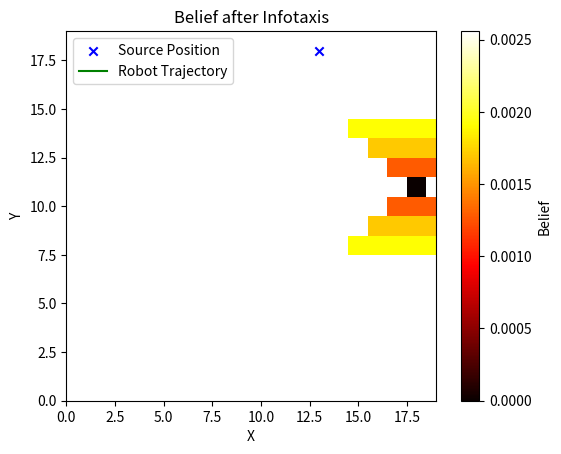

Source code (Python): (Note: this script raises an exception after producing the figure.)
import numpy as np
import matplotlib.pyplot as plt

GRID_SIZE = (20, 20)
x_source, y_source = np.random.randint(0, GRID_SIZE[0], 2)
# x_source = 12
# y_source = 13
robot_pos = (np.random.randint(0, GRID_SIZE[0]), np.random.randint(0, GRID_SIZE[1]))  # Random initial position
# robot_pos = (12, 12)    
x_range = np.arange(0, GRID_SIZE[0])
y_range = np.arange(0, GRID_SIZE[1])
X, Y = np.meshgrid(x_range, y_range)

# likelihood_values = np.zeros_like(X, dtype=float)

def likelihood(x, y, x_source, y_source):
    # if x == x_source and y == y_source:
    #     return 1.0
    # elif y == y_source+1 or y == y_source-1:
    #     if x == x_source+1 or x == x_source-1 or x == x_source:
    #         return 0.5
    #     else:
    #         return 0.0
    # elif y == y_source+2 or y == y_source-2 :
    #     if x == x_source+2 or x == x_source-2 or x == x_source+1 or x == x_source-1 or x == x_source:
    #         return 1/3
    #     else:
    #         return 0.0
    # elif y == y_source+3 or y == y_source-3 :
    #     if x == x_source+3 or x == x_source-3 or x == x_source+2 or x == x_source-2 or x == x_source+1 or x == x_source-1 or x == x_source:
    #         return 0.25
    #     else:
    #         return 0.0
    # else:
    #     return 0.0

    dx = abs(x - x_source)
    dy = abs(y - y_source)
    if dy ==3 :
        if dx <=3:
            return 0.25
        else:
            return 0.0
    elif dy ==2 :
        if dx <=2:
            return 1/3
        else:
            return 0.0
    elif dy ==1 :
        if dx <=1:
            return 0.5
        else:
            return 0.0
    elif dy ==0 :
        if dx ==0:
            return 1.0
        else:
            return 0.0
    else:
        return 0.0


# Function to simulate a measurement
def simulate_measurement(robot_position):
    u = np.random.rand()
    return u < likelihood(robot_position[1], robot_position[0], x_source, y_source)
    
def simulate_measurement_grid(robot_position, x_grid, y_grid, m):
    if m == True:
        return likelihood(robot_position[1], robot_position[0], x_grid, y_grid)
    else:
        return 1 - likelihood(robot_position[1], robot_position[0], x_grid, y_grid)

def likelihood_grid(robot_position, m):
    likelihood_values = np.zeros_like(X, dtype=float)
    for i in range(GRID_SIZE[0]):
        for j in range(GRID_SIZE[1]):
            likelihood_values[i, j] = simulate_measurement_grid(robot_position, j, i, m)
    
    # print(likelihood_values)
            
    return likelihood_values

# Function to update belief based on measurement
def update_belief(belief, measurement):
    updated_belief = (belief * measurement)/np.sum(belief * measurement)

    # print(np.sum(updated_belief))
    # updated_belief /= np.sum(updated_belief)
    return updated_belief

# Random exploration strategy
def random_exploration(num_steps, belief, robot_pos=robot_pos):
    robot_trajectory = []
    # robot_trajectory.append(robot_pos)
    belief = belief
    for t in range(num_steps):
        m = simulate_measurement(robot_pos)
        measurement = likelihood_grid(robot_pos, m)
        # measurement = simulate_measurement(robot_pos)
        belief = update_belief(belief, measurement)
        
        robot_trajectory.append((robot_pos[1], robot_pos[0]))
        dx, dy = np.random.choice([-1, 0, 1], 2, replace=False)  # Randomly choose motion direction
        if dx != 0 and dy != 0:  # If both dx and dy are non-zero, force one of them to be zero
            if np.random.rand() > 0.5:  # Randomly choose which one to zero out
                dx = 0
            else:
                dy = 0
        new_x = max(0, min(robot_pos[0] + dx, GRID_SIZE[0] - 1))  # Ensure within grid bounds
        new_y = max(0, min(robot_pos[1] + dy, GRID_SIZE[1] - 1))
        robot_pos = (new_x, new_y)
        if t % 10 == 0: 
            plt.imshow(belief, cmap='hot', interpolation='nearest', origin='lower')
            plt.title('Belief after Random Exploration')
            plt.colorbar(label='Belief')
            # plt.scatter(robot_pos[1], robot_pos[0], color='red', marker='o', label='Robot Position')
            plt.scatter(x_source, y_source, color='blue', marker='x', label='Source Position')
            plt.plot(*zip(*robot_trajectory), color='green', label='Robot Trajectory')
            plt.legend()
            plt.xlim(0, GRID_SIZE[1]-1)
            plt.ylim(0, GRID_SIZE[0]-1)
            plt.xlabel('X')
            plt.ylabel('Y')
            plt.savefig('./HW2/assets/random_exploration_'+str(t)+'.png')
            plt.show()
            
    return belief, robot_trajectory

# Initialize belief
# belief = np.ones(GRID_SIZE).astype(float) / np.prod(GRID_SIZE)

# # belief = np.zeros(GRID_SIZE)

# # Run random exploration for 100 time steps
# belief, robot_trajectory = random_exploration(100, belief)

def entropy(belief):
    np.clip(belief, 1e-15, 1.0, belief)
    return -np.sum(belief * np.log(belief))

def entropy_calc(belief, robot_position):
    states = [(0,0), (1,0), (-1,0), (0,1), (0,-1)]
    h_bar = entropy(belief)
    estimate_entropy = []

    for state in states:
        robot_position_temp = (robot_position[0] + state[0], robot_position[1] + state[1])
        robot_position_temp = (max(0, min(robot_position_temp[0], GRID_SIZE[0] - 1)), max(0, min(robot_position_temp[1], GRID_SIZE[1] - 1)))
        measurement_pos = likelihood_grid(robot_position_temp, True)
        measurement_zero = likelihood_grid(robot_position_temp, False)
        belief_pos = update_belief(belief, measurement_pos)
        belief_zero = update_belief(belief, measurement_zero)
        entropy_pos = entropy(belief_pos)
        entropy_zero = entropy(belief_zero)
        
        print('Entropy:', entropy_pos, entropy_zero, h_bar)
        
        del_entropy_pos = entropy_pos - h_bar
        del_entropy_zero = entropy_zero - h_bar
        
        estimate_entropy_l= np.sum(belief*measurement_pos) * del_entropy_pos + np.sum(belief*measurement_zero) * del_entropy_zero 
        estimate_entropy.append(estimate_entropy_l)
    #     if estimate_entropy > h_bar:
    #         h_bar = estimate_entropy
    #         robot_position = robot_position_temp

    # h_bar = np.amin(estimate_entropy)
    h_index = np.argmin(estimate_entropy)
    robot_position = (robot_position[0] + states[h_index][0], robot_position[1] + states[h_index][1])
    #         print('Entropy:', h_bar)
    return h_bar, robot_position, belief


# define infotaxis

def infotaxis(belief, robot_pos=robot_pos):
    robot_trajectory = []
    h_bar = 1e20
    plot=[]
    # fig, axs = plt.subplots(2, 5, figsize=(15, 6))
    for t in range(110):
        print("h+bar", h_bar)
        if h_bar < 1e-6:
            print('Converged at time step:', t)
            break
        else:
            
        # measurement = simulate_measurement(robot_pos)
            h_bar, robot_pos, belief = entropy_calc(belief, robot_pos)
            m = simulate_measurement(robot_pos)
            measurement = likelihood_grid(robot_pos, m)
            belief = update_belief(belief, measurement)
            robot_pos = (robot_pos[0], robot_pos[1])
            robot_trajectory.append((robot_pos[1], robot_pos[0]))
            # if t % 10 == 0: 
            plt.imshow(belief, cmap='hot', interpolation='nearest', origin='lower')
            plt.title('Belief after Infotaxis')
            plt.colorbar(label='Belief')
            plt.scatter(x_source, y_source, color='blue', marker='x', label='Source Position')
            plt.plot(*zip(*robot_trajectory), color='green', label='Robot Trajectory')
            plt.legend()
            plt.xlim(0, GRID_SIZE[1]-1)
            plt.ylim(0, GRID_SIZE[0]-1)
            plt.xlabel('X')
            plt.ylabel('Y')
            plt.savefig('./HW2/assets/infotaxis_'+str(t)+'.png')
            plot.append(plt)
            plt.show()
            plt.clf()   
    #             idx = t // 10
    #             ax = axs[idx // 5, idx % 5]
    #             ax.imshow(belief, cmap='hot', interpolation='nearest', origin='lower')
    #             ax.scatter(x_source, y_source, color='blue', marker='x', label='Source Position')
    #             ax.plot(*zip(*robot_trajectory), color='green', label='Robot Trajectory')
    #             ax.set_title('Time Step {}'.format(t))
    #             ax.set_xticks([])
    #             ax.set_yticks([])
    # plt.tight_layout()
    # plt.savefig('./HW2/assets/infotaxis_grid.png')
    # plt.show() 
    
        
            
    return belief, robot_trajectory

# def infotaxis(belief, robot_pos=robot_pos):
#     robot_trajectory = []
#     h_bar = 1e20
#     fig, axs = plt.subplots(2, 5, figsize=(15, 6))
#     for t in range(1000):
#         if h_bar < 1e-6:
#             print('Converged at time step:', t)
#             break
#         else:
#             h_bar, robot_pos, belief = entropy_calc(belief, robot_pos)
#             m = simulate_measurement(robot_pos)
#             measurement = likelihood_grid(robot_pos, m)
#             belief = update_belief(belief, measurement)
#             robot_pos = (robot_pos[0], robot_pos[1])
#             robot_trajectory.append((robot_pos[1], robot_pos[0]))
#             if t % 10 == 0 and t < 100: 
#                 idx = t // 10
#                 ax = axs[idx // 5, idx % 5]
#                 ax.imshow(belief, cmap='hot', interpolation='nearest', origin='lower')
#                 ax.scatter(x_source, y_source, color='blue', marker='x', label='Source Position')
#                 ax.plot(*zip(*robot_trajectory), color='green', label='Robot Trajectory')
#                 ax.set_title('Time Step {}'.format(t))
#                 ax.set_xticks([])
#                 ax.set_yticks([])
                
    # plt.tight_layout()
    # plt.savefig('./HW2/assets/infotaxis_grid.png')
    # plt.show()

                
    # plt.tight_layout()
    # plt.savefig('./HW2/assets/infotaxis_grid.png')
    # plt.show()

        
belief = np.ones(GRID_SIZE).astype(float) / np.prod(GRID_SIZE)
belief, robot_trajectory = infotaxis(belief)




        
# def entropy_calc(belief):

# x_range = np.arange(0, GRID_SIZE[0])
# y_range = np.arange(0, GRID_SIZE[1])
# X, Y = np.meshgrid(x_range, y_range)

# # Calculate likelihood values for each grid cell
# likelihood_values = np.zeros_like(X, dtype=float)
# for i in range(GRID_SIZE[0]):
#     for j in range(GRID_SIZE[1]):
#         likelihood_values[i, j] = likelihood(j, i, x_source, y_source)


# # Plot likelihood function
# plt.imshow(likelihood_values, cmap='hot', interpolation='nearest', origin='lower')
# plt.title('Likelihood Function')
# plt.colorbar(label='Likelihood')
# plt.scatter(x_source, y_source, color='red', marker='o', label='Robot Position')
# plt.scatter(x_source, y_source, color='blue', marker='x', label='Source Position')
# plt.legend()
# plt.xlabel('X')
# plt.ylabel('Y')
# plt.show()
